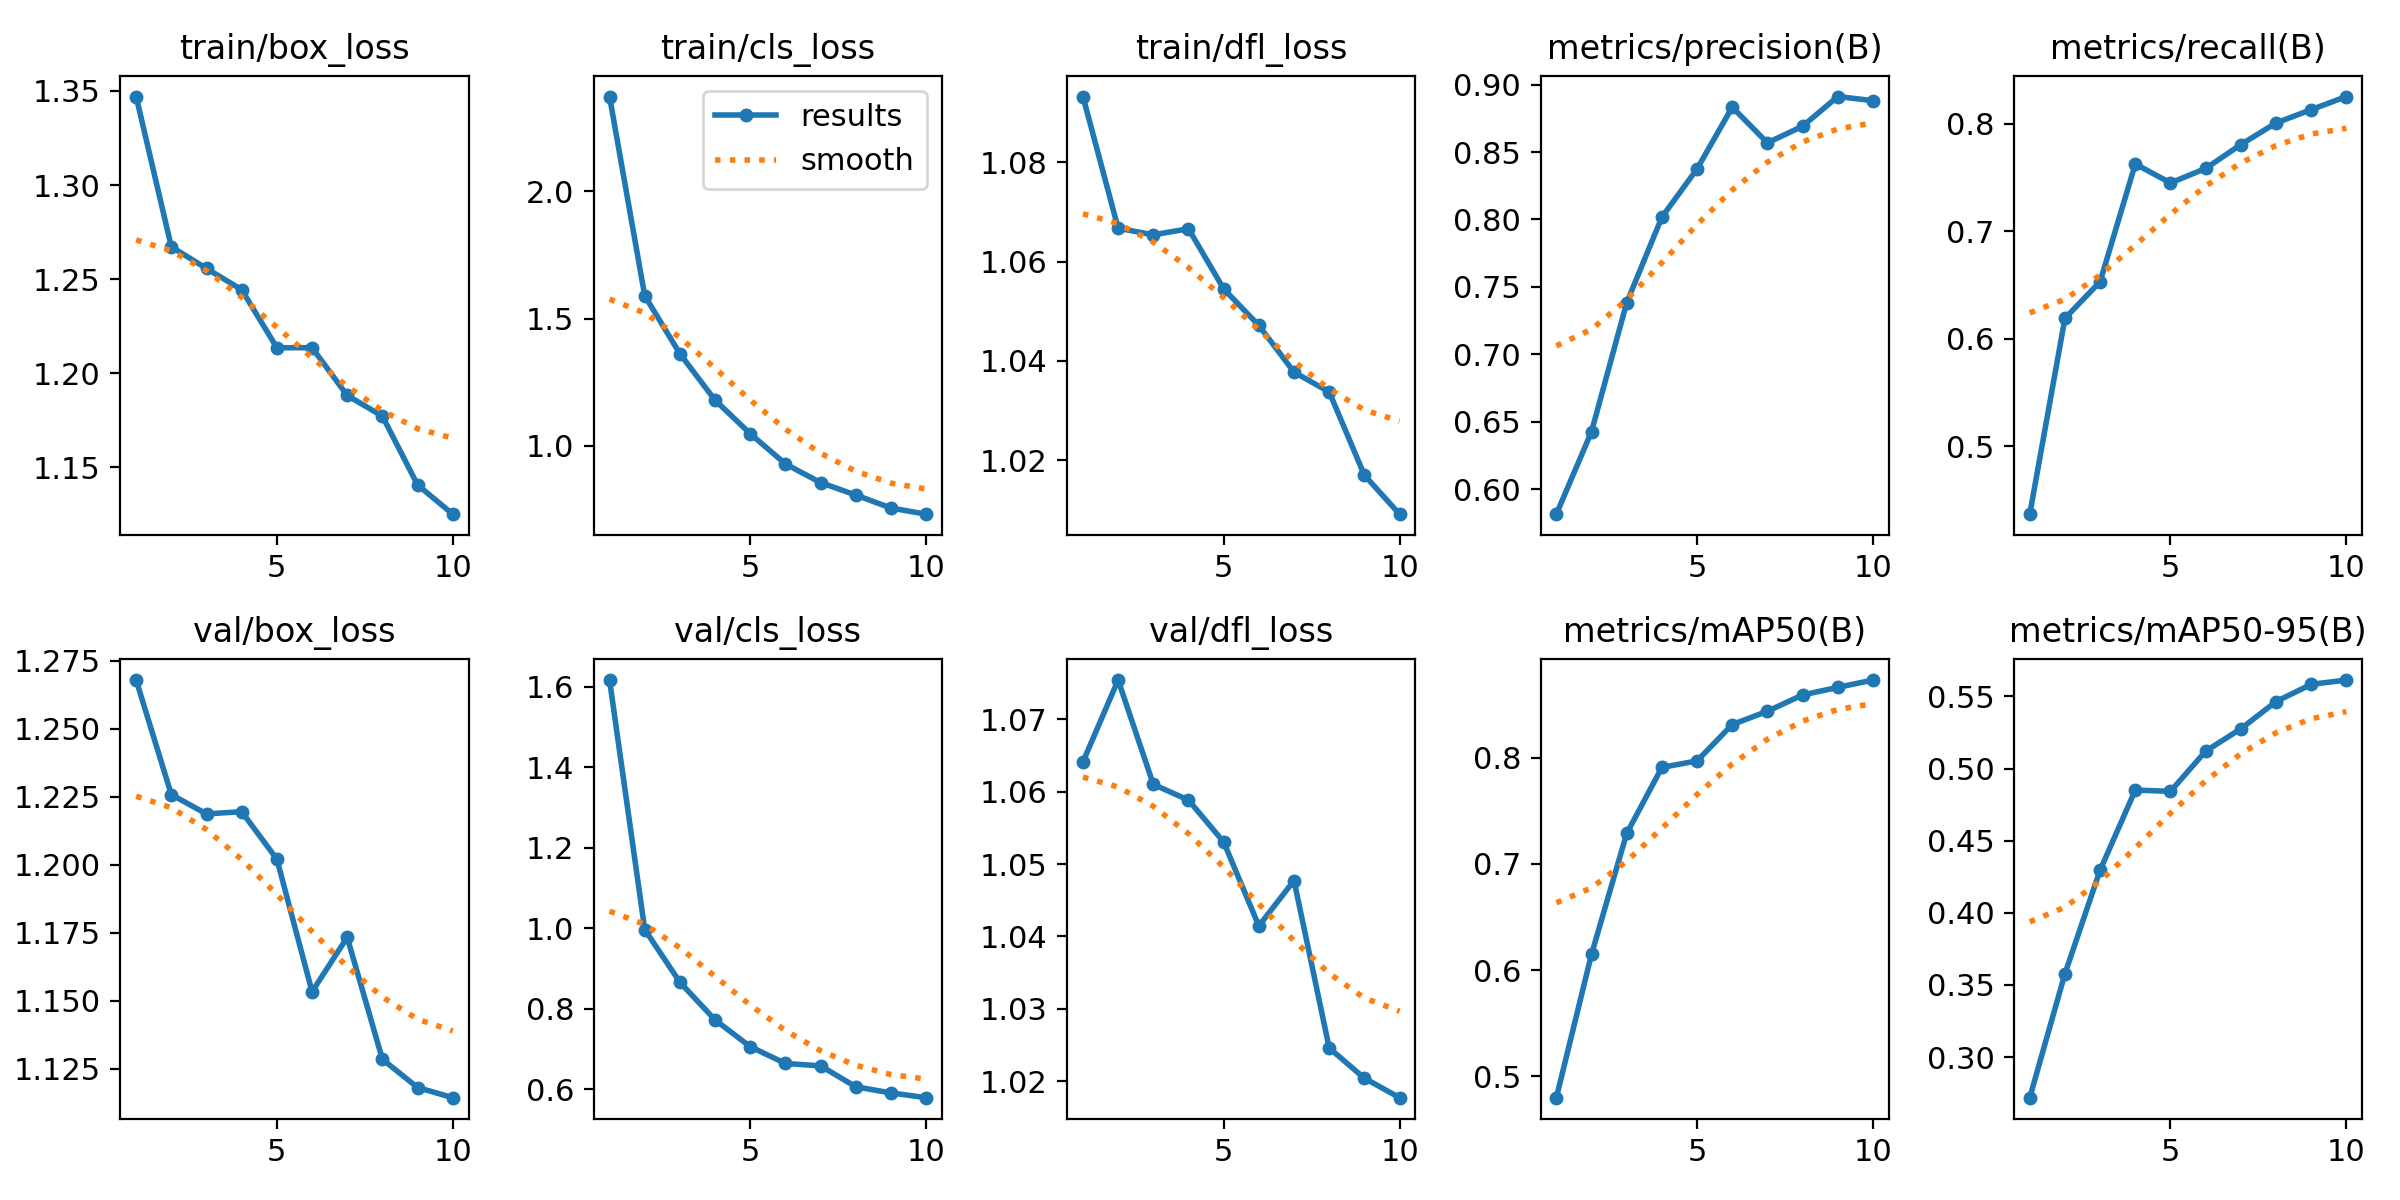

Data behind this chart, as committed beside it:
epoch, time, train/box_loss, train/cls_loss, train/dfl_loss, metrics/precision(B), metrics/recall(B), metrics/mAP50(B), metrics/mAP50-95(B), val/box_loss, val/cls_loss, val/dfl_loss, lr/pg0, lr/pg1, lr/pg2
1, 162.8, 1.347, 2.373, 1.093, 0.5814, 0.4366, 0.4799, 0.2718, 1.268, 1.617, 1.064, 0.0004721, 0.0004721, 0.0004721
2, 313.8, 1.267, 1.59, 1.067, 0.6426, 0.6189, 0.6149, 0.3578, 1.226, 0.997, 1.075, 0.0008546, 0.0008546, 0.0008546
3, 463.8, 1.256, 1.362, 1.065, 0.7383, 0.653, 0.7286, 0.4295, 1.219, 0.866, 1.061, 0.001143, 0.001143, 0.001143
4, 614.1, 1.244, 1.179, 1.067, 0.8017, 0.7626, 0.7907, 0.485, 1.22, 0.7723, 1.059, 0.001005, 0.001005, 0.001005
5, 764.4, 1.214, 1.048, 1.055, 0.8376, 0.7449, 0.7969, 0.4841, 1.202, 0.7057, 1.053, 0.0008631, 0.0008631, 0.0008631
6, 914.1, 1.214, 0.9289, 1.047, 0.8833, 0.7584, 0.8311, 0.512, 1.153, 0.6641, 1.041, 0.0007216, 0.0007216, 0.0007216
7, 1062, 1.188, 0.8557, 1.038, 0.8569, 0.7806, 0.8436, 0.5275, 1.173, 0.6581, 1.048, 0.0005802, 0.0005802, 0.0005802
8, 1212, 1.177, 0.8067, 1.034, 0.8692, 0.8007, 0.8589, 0.5464, 1.128, 0.606, 1.025, 0.0004387, 0.0004387, 0.0004387
9, 1362, 1.141, 0.7557, 1.017, 0.8912, 0.8131, 0.866, 0.5583, 1.118, 0.5908, 1.02, 0.0002972, 0.0002972, 0.0002972
10, 1512, 1.125, 0.7316, 1.009, 0.8882, 0.8253, 0.873, 0.5613, 1.114, 0.579, 1.018, 0.0001558, 0.0001558, 0.0001558
